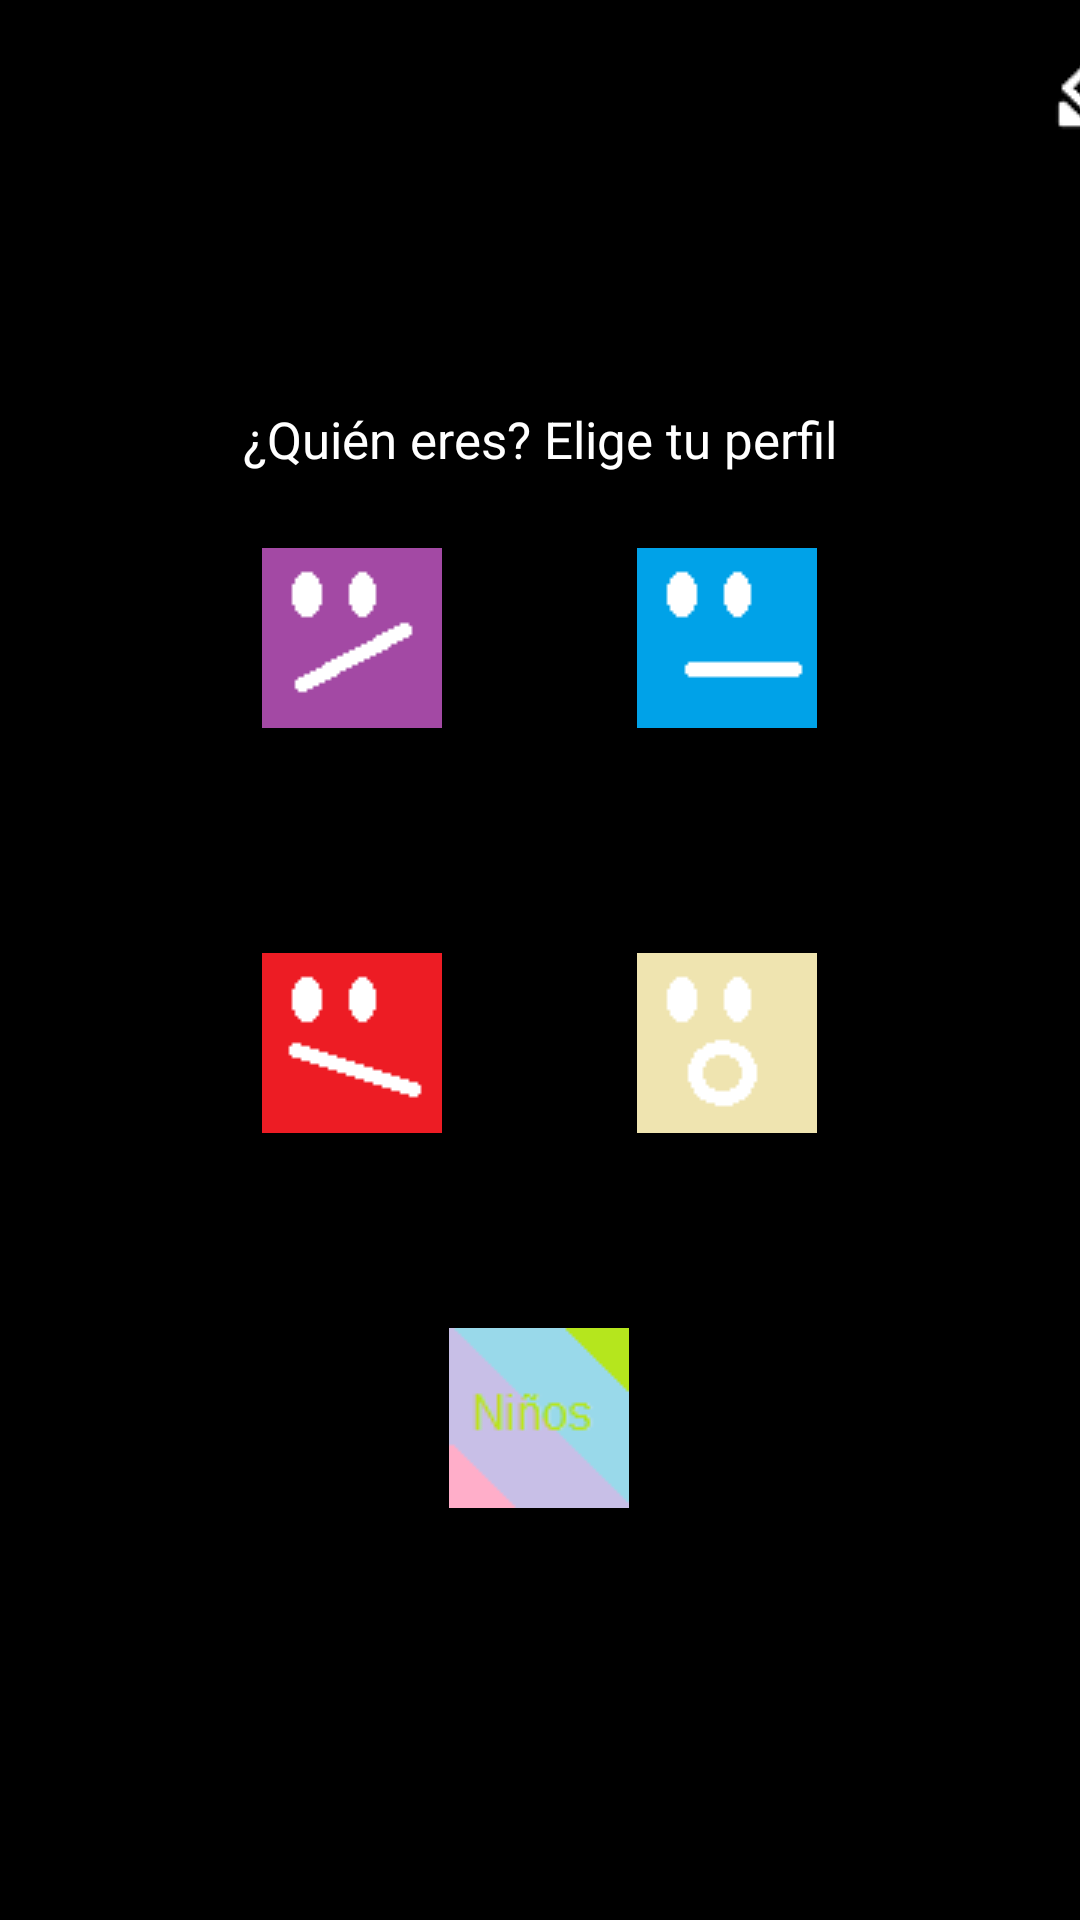

Reconstruct the res/layout file that produces this screen, plus the resources it refers to.
<!-- AndroidManifest.xml: application theme Theme.GUIAppStreaming -->
<!-- res/layout/activity_main.xml -->
<?xml version="1.0" encoding="utf-8"?>
<androidx.constraintlayout.widget.ConstraintLayout xmlns:android="http://schemas.android.com/apk/res/android"
    xmlns:app="http://schemas.android.com/apk/res-auto"
    xmlns:tools="http://schemas.android.com/tools"
    android:layout_width="match_parent"
    android:layout_height="match_parent"
    tools:context=".MainActivity">

    <LinearLayout
        android:layout_width="match_parent"
        android:layout_height="match_parent"
        android:orientation="vertical"
        android:background="#000000">

        <androidx.constraintlayout.widget.ConstraintLayout
            android:layout_width="match_parent"
            android:layout_height="wrap_content"
            android:layout_gravity="top">

            <ImageView
                android:id="@+id/imageView"
                android:layout_width="110dp"
                android:layout_height="60dp"
                android:layout_marginStart="148dp"
                android:gravity="center"
                android:src="@drawable/logo"
                app:layout_constraintStart_toStartOf="parent"
                tools:layout_editor_absoluteY="0dp"
                tools:ignore="MissingConstraints" />

            <ImageButton android:id="@+id/botonEditar"
                android:layout_width="50dp"
                android:layout_height="50dp"
                android:layout_marginStart="84dp"
                android:layout_marginTop="4dp"
                android:background="@color/black"
                android:contentDescription="TODO"
                android:src="@drawable/lapiz"
                app:layout_constraintStart_toEndOf="@+id/imageView"
                app:layout_constraintTop_toTopOf="parent"
                tools:ignore="MissingConstraints" />

        </androidx.constraintlayout.widget.ConstraintLayout>

        <TextView
            android:layout_marginTop="75dp"
            android:layout_width="wrap_content"
            android:layout_height="wrap_content"
            android:text="¿Quién eres? Elige tu perfil"
            android:textColor="@color/white"
            android:layout_gravity="center"
            android:textSize="17dp"/>
        <LinearLayout
            android:layout_width="wrap_content"
            android:layout_height="wrap_content"
            android:layout_gravity="center"
            android:layout_marginTop="15dp">

            <Button android:id="@+id/boton1"
                android:layout_width="125dp"
                android:layout_height="125dp"
                android:backgroundTint="#000000"
                android:drawableTop="@drawable/icono1"
                android:text="Usuario 1"
                android:textAllCaps="false" />

            <Button android:id="@+id/boton2"
                android:layout_width="125dp"
                android:layout_height="125dp"
                android:backgroundTint="@color/black"
                android:drawableTop="@drawable/icono2"
                android:text="Usuario 2"
                android:textAllCaps="false" />

        </LinearLayout>

        <LinearLayout
            android:layout_width="wrap_content"
            android:layout_height="wrap_content"
            android:layout_gravity="center"
            android:layout_marginTop="10dp">

            <Button android:id="@+id/boton3"
                android:layout_width="125dp"
                android:layout_height="125dp"
                android:backgroundTint="@color/black"
                android:drawableTop="@drawable/icono3"
                android:text="Usuario 3"
                android:textAllCaps="false" />

            <Button android:id="@+id/boton4"
                android:layout_width="125dp"
                android:layout_height="125dp"
                android:backgroundTint="@color/black"
                android:drawableTop="@drawable/icono4"
                android:text="Usuario 4"
                android:textAllCaps="false" />

        </LinearLayout>

            <Button
                android:id="@+id/ninnos"
                android:layout_width="125dp"
                android:layout_height="125dp"
                android:backgroundTint="@color/black"
                android:drawableTop="@drawable/ninnos"
                android:text="Niños"
                android:textAllCaps="false"
                android:layout_gravity="center"/>

    </LinearLayout>

</androidx.constraintlayout.widget.ConstraintLayout>
<!-- resources referenced by this layout -->
<resources>
  <!-- drawable icono1: png bitmap (drawable, 432 bytes) -->
  <!-- drawable icono2: png bitmap (drawable, 334 bytes) -->
  <!-- drawable icono3: png bitmap (drawable, 392 bytes) -->
  <!-- drawable icono4: png bitmap (drawable, 439 bytes) -->
  <!-- drawable lapiz: png bitmap (drawable, 768 bytes) -->
  <!-- drawable ninnos: png bitmap (drawable, 961 bytes) -->
  <style name="Theme.GUIAppStreaming" parent="Theme.MaterialComponents.DayNight.DarkActionBar">
          
          <item name="colorPrimary">@color/purple_500</item>
          <item name="colorPrimaryVariant">@color/purple_700</item>
          <item name="colorOnPrimary">@color/white</item>
          
          <item name="colorSecondary">@color/teal_200</item>
          <item name="colorSecondaryVariant">@color/teal_700</item>
          <item name="colorOnSecondary">@color/black</item>
          
          <item name="android:statusBarColor">?attr/colorPrimaryVariant</item>
          
      </style>
  <!-- not gathered from this repository: default colours our renderer supplied (Android Studio template values) -->
  <color name="purple_500">#FF6200EE</color>
  <color name="purple_700">#FF3700B3</color>
  <color name="teal_200">#FF03DAC5</color>
  <color name="teal_700">#FF018786</color>
  <color name="black">#FF000000</color>
  <color name="white">#FFFFFFFF</color>
</resources>
